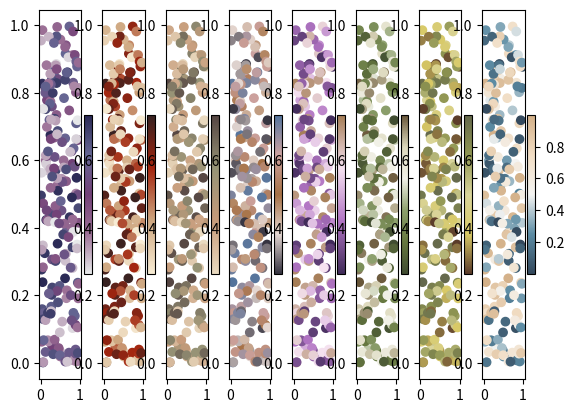

The script that saved this image:
import numpy as np
from matplotlib.colors import ListedColormap, LinearSegmentedColormap
from matplotlib import pyplot as plt
import matplotlib as mpl

colors = {'qiqi':['#e7e9ea', '#9d7197', '#714076', '#666794','#292854'],
          'klee':['#F8ECD4','#cda67f', '#A3250F', '#372221'],
          'sayu':['#e9dac0', '#c69b7a', '#969376', '#554542'],
          'diona':['#353340', '#e5d8d3', '#a57044', '#cda3a0', '#54749c'],
          'dori':['#402b59', '#b174c3', '#f5e2f0', '#a57d56'],
          'nahida':['#404c31', '#667840', '#8da06d', '#f1f1e8', '#ddd9bd', '#685639'],
          'yaoyao':['#5a3b29', '#d8c966', '#d9d59c', '#8f9551', '#64684c'],
          'paimon': ['#33485c','#5c8ca4', '#f4f4f2','#f1ddc4', '#d3b088']}

try:
    for key in colors:
        plt.get_cmap(key)
        mpl.cm.unregister_cmap(key)
except ValueError: pass

x = np.random.rand(200)
y = np.random.rand(200)
color_bar = np.random.rand(200)

graph_num = 1
for key in colors: 
    color_map = LinearSegmentedColormap.from_list(key, colors[key])
    mpl.colormaps.register(cmap=color_map)

    plt.subplot(180+graph_num)
    
    plt.scatter(x,y,c=color_bar, cmap=key)
    plt.colorbar()
    
    graph_num+=1
plt.show()